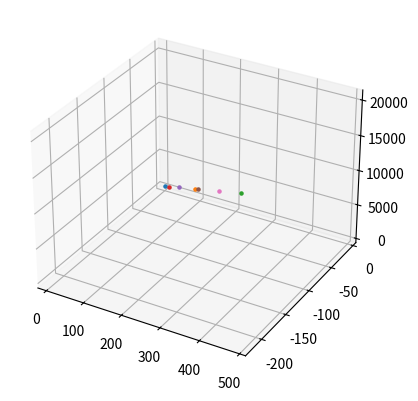

This figure's Python source:
pos1 = [11.190544128417969, -8.414779663085938, 770.0]
pos2 = [216.72702026367188, -99.75226593017578, 9193.1005859375]
# Compute slope in x and y with respect to z
dx = pos2[0] - pos1[0]
dy = pos2[1] - pos1[1]
dz = pos2[2] - pos1[2]
x = pos1[0]
y = pos1[1]
xslope = dx / dz
yslope = dy / dz

# extrapolate to z = 20000
newZ = 20000
newDz = newZ - pos1[2]
newDx = newDz * dx / dz
newDy = newDz * dy / dz
newX = x + newDx
newY = y + newDy

# Finally write a function doing all this, and returning a x,y,z tuple for the new point


def extrapolated_point(newZ, pos1, pos2):
    """Extrapolate trajectory"""
    # Compute vector in between the 2 reference points
    dx = pos2[0] - pos1[0]
    dy = pos2[1] - pos1[1]
    dz = pos2[2] - pos1[2]

    # Slope in x and y
    xslope = dx / dz
    yslope = dy / dz

    # finally extrapolate
    newDz = newZ - pos1[2]
    newDx = xslope * newDz
    newDy = yslope * newDz
    newX = pos1[0] + newDx
    newY = pos1[1] + newDy
    return (newX, newY, newZ)


# new point extrapolation for z=20000
p20000 = extrapolated_point(20000, pos1, pos2)
newX, newY, newZ = p20000

points = [pos1, pos2, p20000]
for v in [2000, 5000, 10000, 15000]:
    points.append(extrapolated_point(v, pos1, pos2))


import numpy as np
import matplotlib.pyplot as plt

fig = plt.figure()
ax = fig.add_subplot(projection="3d")

for p in points:
    ax.scatter(p[0], p[1], p[2], marker=".")


# x = [newX]
# y = [newY]
# plt.plot
plt.show()
